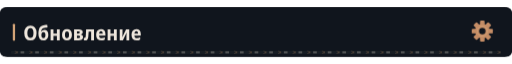
t = 0.00 s
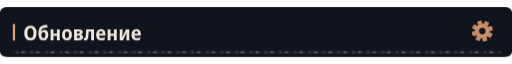
t = 4.88 s
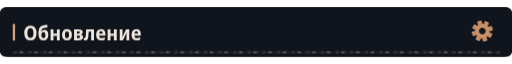
t = 7.88 s

The animated SVG that drew these frames (rendered in a browser with its animation timeline set to each time). Animation: 4 CSS @keyframes rules; frames cover the first 7.88 s, repeats indefinitely.

<svg xmlns="http://www.w3.org/2000/svg" width="1120" height="108" viewBox="0 0 1120 108" role="img"><defs><clipPath id="motion-frame"><rect x="1.0" y="1.0" width="1118.0" height="106.0" rx="14" /></clipPath><clipPath id="motion-belt"><rect x="24.0" y="95.0" width="1072.0" height="7" rx="1" /></clipPath><linearGradient id="motion-sheen" x1="0" y1="0" x2="1" y2=".2"><stop offset="0" stop-color="#e2c6a4" stop-opacity="0" /><stop offset=".46" stop-color="#e2c6a4" stop-opacity="0" /><stop offset=".5" stop-color="#e2c6a4" stop-opacity=".11" /><stop offset=".54" stop-color="#e2c6a4" stop-opacity="0" /><stop offset="1" stop-color="#e2c6a4" stop-opacity="0" /></linearGradient></defs><style>
@keyframes profile-belt { to { transform: translateX(32px); } }
@keyframes profile-sheen { to { transform: translateX(3360px); } }
@keyframes profile-gear { to { transform: rotate(360deg); } }
@keyframes profile-signal { 0%,100% { opacity: .35; } 50% { opacity: .85; } }
.profile-conveyor { animation: profile-belt 1.6s linear infinite; }
.profile-sheen { animation: profile-sheen 9s linear infinite; animation-delay: -4.88s; }
.profile-gear { transform-origin: 0px 0px; animation: profile-gear 24s linear infinite; }
.profile-signal { animation: profile-signal 6s cubic-bezier(.77,0,.175,1) infinite; animation-delay: -4.88s; }
@media (prefers-reduced-motion: reduce) {
 .profile-conveyor, .profile-sheen, .profile-gear, .profile-signal { animation: none; }
 .profile-sheen { opacity: 0; }
}
</style><title>Обновление</title><rect width="1120" height="108" rx="16" fill="#0d1117" /><g clip-path="url(#motion-frame)" pointer-events="none"><rect x="-1120.0" y="0.0" width="1120.0" height="108.0" fill="url(#motion-sheen)" class="profile-sheen" /></g><rect width="1120" height="108" rx="12" fill="#10151d" /><rect x="28" y="36.0" width="5" height="37" rx="2" fill="#d4a478" /><g transform="translate(51 72) scale(0.044 -0.044)" fill="#eee6dc"><path transform="translate(0 0)" d="M354 -10Q206 -10 127.0 88.0Q48 186 48 359Q48 536 127.5 630.5Q207 725 355 725Q502 725 580.5 630.5Q659 536 659 358Q659 185 580.5 87.5Q502 -10 354 -10ZM354 115Q506 115 506 358Q506 601 356 601Q280 601 240.5 539.5Q201 478 201 358Q201 239 240.0 177.0Q279 115 354 115Z" /><path transform="translate(707 0)" d="M291 -10Q171 -10 107.0 71.5Q43 153 43 336Q43 464 71.0 547.5Q99 631 153.0 677.5Q207 724 286 742Q308 746 341.0 751.5Q374 757 411.5 762.5Q449 768 483 772L497 644Q453 638 405.5 631.0Q358 624 326 618Q253 602 221.0 559.5Q189 517 178 431H185Q236 523 341 523Q433 523 484.5 456.5Q536 390 536 270Q536 177 505.0 114.5Q474 52 419.0 21.0Q364 -10 291 -10ZM293 106Q345 106 369.0 142.0Q393 178 393 255Q393 332 369.5 369.5Q346 407 293 407Q241 407 216.5 370.5Q192 334 192 256Q192 177 216.5 141.5Q241 106 293 106Z" /><path transform="translate(1283 0)" d="M74 0V546H215V332H387V546H528V0H387V220H215V0Z" /><path transform="translate(1885 0)" d="M285 -10Q170 -10 105.0 64.5Q40 139 40 274Q40 407 106.0 481.5Q172 556 288 556Q403 556 467.0 482.0Q531 408 531 274Q531 140 466.0 65.0Q401 -10 285 -10ZM286 103Q339 103 363.0 144.0Q387 185 387 274Q387 363 363.0 403.5Q339 444 286 444Q234 444 209.5 403.0Q185 362 185 274Q185 186 209.5 144.5Q234 103 286 103Z" /><path transform="translate(2457 0)" d="M67 0V547H291Q498 547 498 407Q498 360 473.0 329.5Q448 299 398 289V285Q451 277 482.0 244.0Q513 211 513 158Q513 113 491.0 77.0Q469 41 420.5 20.5Q372 0 292 0ZM209 333H278Q356 333 356 389Q356 444 284 444H209ZM209 102H283Q368 102 368 167Q368 234 283 234H209Z" /><path transform="translate(3006 0)" d="M72 -7Q36 -7 4 2L5 118Q20 114 36 114Q63 114 77.5 132.5Q92 151 97 203Q100 248 103.0 293.0Q106 338 109.0 398.0Q112 458 116 547H509V0H366V432H242Q237 347 233.5 288.0Q230 229 224 170Q215 77 178.5 35.0Q142 -7 72 -7Z" /><path transform="translate(3582 0)" d="M298 -10Q176 -10 107.5 61.5Q39 133 39 270Q39 408 104.0 482.5Q169 557 279 557Q386 557 443.5 490.5Q501 424 501 309V234H183Q185 170 219.5 136.5Q254 103 318 103Q394 103 471 143V28Q435 9 392.5 -0.5Q350 -10 298 -10ZM185 333H366Q366 386 344.5 418.5Q323 451 279 451Q238 451 213.5 422.0Q189 393 185 333Z" /><path transform="translate(4118 0)" d="M74 0V546H215V332H387V546H528V0H387V220H215V0Z" /><path transform="translate(4720 0)" d="M74 0V546H211V345Q211 314 209.0 278.0Q207 242 204.0 211.0Q201 180 198 163H202L389 546H546V0H408V207Q408 258 412.0 305.0Q416 352 419 376H415L231 0Z" /><path transform="translate(5340 0)" d="M298 -10Q176 -10 107.5 61.5Q39 133 39 270Q39 408 104.0 482.5Q169 557 279 557Q386 557 443.5 490.5Q501 424 501 309V234H183Q185 170 219.5 136.5Q254 103 318 103Q394 103 471 143V28Q435 9 392.5 -0.5Q350 -10 298 -10ZM185 333H366Q366 386 344.5 418.5Q323 451 279 451Q238 451 213.5 422.0Q189 393 185 333Z" /></g><g transform="translate(1055 52.0) scale(1)"><g class="profile-gear" fill="#c58d66"><rect x="-5" y="-23" width="10" height="15" rx="2" transform="rotate(0)" /><rect x="-5" y="-23" width="10" height="15" rx="2" transform="rotate(45)" /><rect x="-5" y="-23" width="10" height="15" rx="2" transform="rotate(90)" /><rect x="-5" y="-23" width="10" height="15" rx="2" transform="rotate(135)" /><rect x="-5" y="-23" width="10" height="15" rx="2" transform="rotate(180)" /><rect x="-5" y="-23" width="10" height="15" rx="2" transform="rotate(225)" /><rect x="-5" y="-23" width="10" height="15" rx="2" transform="rotate(270)" /><rect x="-5" y="-23" width="10" height="15" rx="2" transform="rotate(315)" /><circle r="16" /><circle r="7" fill="#10151d" /><circle r="11" fill="none" stroke="#d4a478" stroke-width="1.5" /></g></g><g clip-path="url(#motion-belt)" pointer-events="none"><rect x="24.0" y="95.0" width="1072.0" height="7" fill="#171d23" /><g class="profile-conveyor"><path d="M-32 95l7 3.5 -7 3.5" fill="none" stroke="#9e7956" stroke-width="1.5" opacity=".55" /><rect x="-19.0" y="96.0" width="8" height="5" fill="#a5a29b" opacity=".4" /><path d="M0 95l7 3.5 -7 3.5" fill="none" stroke="#9e7956" stroke-width="1.5" opacity=".55" /><rect x="13.0" y="96.0" width="8" height="5" fill="#a5a29b" opacity=".4" /><path d="M32 95l7 3.5 -7 3.5" fill="none" stroke="#9e7956" stroke-width="1.5" opacity=".55" /><rect x="45.0" y="96.0" width="8" height="5" fill="#a5a29b" opacity=".4" /><path d="M64 95l7 3.5 -7 3.5" fill="none" stroke="#9e7956" stroke-width="1.5" opacity=".55" /><rect x="77.0" y="96.0" width="8" height="5" fill="#a5a29b" opacity=".4" /><path d="M96 95l7 3.5 -7 3.5" fill="none" stroke="#9e7956" stroke-width="1.5" opacity=".55" /><rect x="109.0" y="96.0" width="8" height="5" fill="#a5a29b" opacity=".4" /><path d="M128 95l7 3.5 -7 3.5" fill="none" stroke="#9e7956" stroke-width="1.5" opacity=".55" /><rect x="141.0" y="96.0" width="8" height="5" fill="#a5a29b" opacity=".4" /><path d="M160 95l7 3.5 -7 3.5" fill="none" stroke="#9e7956" stroke-width="1.5" opacity=".55" /><rect x="173.0" y="96.0" width="8" height="5" fill="#a5a29b" opacity=".4" /><path d="M192 95l7 3.5 -7 3.5" fill="none" stroke="#9e7956" stroke-width="1.5" opacity=".55" /><rect x="205.0" y="96.0" width="8" height="5" fill="#a5a29b" opacity=".4" /><path d="M224 95l7 3.5 -7 3.5" fill="none" stroke="#9e7956" stroke-width="1.5" opacity=".55" /><rect x="237.0" y="96.0" width="8" height="5" fill="#a5a29b" opacity=".4" /><path d="M256 95l7 3.5 -7 3.5" fill="none" stroke="#9e7956" stroke-width="1.5" opacity=".55" /><rect x="269.0" y="96.0" width="8" height="5" fill="#a5a29b" opacity=".4" /><path d="M288 95l7 3.5 -7 3.5" fill="none" stroke="#9e7956" stroke-width="1.5" opacity=".55" /><rect x="301.0" y="96.0" width="8" height="5" fill="#a5a29b" opacity=".4" /><path d="M320 95l7 3.5 -7 3.5" fill="none" stroke="#9e7956" stroke-width="1.5" opacity=".55" /><rect x="333.0" y="96.0" width="8" height="5" fill="#a5a29b" opacity=".4" /><path d="M352 95l7 3.5 -7 3.5" fill="none" stroke="#9e7956" stroke-width="1.5" opacity=".55" /><rect x="365.0" y="96.0" width="8" height="5" fill="#a5a29b" opacity=".4" /><path d="M384 95l7 3.5 -7 3.5" fill="none" stroke="#9e7956" stroke-width="1.5" opacity=".55" /><rect x="397.0" y="96.0" width="8" height="5" fill="#a5a29b" opacity=".4" /><path d="M416 95l7 3.5 -7 3.5" fill="none" stroke="#9e7956" stroke-width="1.5" opacity=".55" /><rect x="429.0" y="96.0" width="8" height="5" fill="#a5a29b" opacity=".4" /><path d="M448 95l7 3.5 -7 3.5" fill="none" stroke="#9e7956" stroke-width="1.5" opacity=".55" /><rect x="461.0" y="96.0" width="8" height="5" fill="#a5a29b" opacity=".4" /><path d="M480 95l7 3.5 -7 3.5" fill="none" stroke="#9e7956" stroke-width="1.5" opacity=".55" /><rect x="493.0" y="96.0" width="8" height="5" fill="#a5a29b" opacity=".4" /><path d="M512 95l7 3.5 -7 3.5" fill="none" stroke="#9e7956" stroke-width="1.5" opacity=".55" /><rect x="525.0" y="96.0" width="8" height="5" fill="#a5a29b" opacity=".4" /><path d="M544 95l7 3.5 -7 3.5" fill="none" stroke="#9e7956" stroke-width="1.5" opacity=".55" /><rect x="557.0" y="96.0" width="8" height="5" fill="#a5a29b" opacity=".4" /><path d="M576 95l7 3.5 -7 3.5" fill="none" stroke="#9e7956" stroke-width="1.5" opacity=".55" /><rect x="589.0" y="96.0" width="8" height="5" fill="#a5a29b" opacity=".4" /><path d="M608 95l7 3.5 -7 3.5" fill="none" stroke="#9e7956" stroke-width="1.5" opacity=".55" /><rect x="621.0" y="96.0" width="8" height="5" fill="#a5a29b" opacity=".4" /><path d="M640 95l7 3.5 -7 3.5" fill="none" stroke="#9e7956" stroke-width="1.5" opacity=".55" /><rect x="653.0" y="96.0" width="8" height="5" fill="#a5a29b" opacity=".4" /><path d="M672 95l7 3.5 -7 3.5" fill="none" stroke="#9e7956" stroke-width="1.5" opacity=".55" /><rect x="685.0" y="96.0" width="8" height="5" fill="#a5a29b" opacity=".4" /><path d="M704 95l7 3.5 -7 3.5" fill="none" stroke="#9e7956" stroke-width="1.5" opacity=".55" /><rect x="717.0" y="96.0" width="8" height="5" fill="#a5a29b" opacity=".4" /><path d="M736 95l7 3.5 -7 3.5" fill="none" stroke="#9e7956" stroke-width="1.5" opacity=".55" /><rect x="749.0" y="96.0" width="8" height="5" fill="#a5a29b" opacity=".4" /><path d="M768 95l7 3.5 -7 3.5" fill="none" stroke="#9e7956" stroke-width="1.5" opacity=".55" /><rect x="781.0" y="96.0" width="8" height="5" fill="#a5a29b" opacity=".4" /><path d="M800 95l7 3.5 -7 3.5" fill="none" stroke="#9e7956" stroke-width="1.5" opacity=".55" /><rect x="813.0" y="96.0" width="8" height="5" fill="#a5a29b" opacity=".4" /><path d="M832 95l7 3.5 -7 3.5" fill="none" stroke="#9e7956" stroke-width="1.5" opacity=".55" /><rect x="845.0" y="96.0" width="8" height="5" fill="#a5a29b" opacity=".4" /><path d="M864 95l7 3.5 -7 3.5" fill="none" stroke="#9e7956" stroke-width="1.5" opacity=".55" /><rect x="877.0" y="96.0" width="8" height="5" fill="#a5a29b" opacity=".4" /><path d="M896 95l7 3.5 -7 3.5" fill="none" stroke="#9e7956" stroke-width="1.5" opacity=".55" /><rect x="909.0" y="96.0" width="8" height="5" fill="#a5a29b" opacity=".4" /><path d="M928 95l7 3.5 -7 3.5" fill="none" stroke="#9e7956" stroke-width="1.5" opacity=".55" /><rect x="941.0" y="96.0" width="8" height="5" fill="#a5a29b" opacity=".4" /><path d="M960 95l7 3.5 -7 3.5" fill="none" stroke="#9e7956" stroke-width="1.5" opacity=".55" /><rect x="973.0" y="96.0" width="8" height="5" fill="#a5a29b" opacity=".4" /><path d="M992 95l7 3.5 -7 3.5" fill="none" stroke="#9e7956" stroke-width="1.5" opacity=".55" /><rect x="1005.0" y="96.0" width="8" height="5" fill="#a5a29b" opacity=".4" /><path d="M1024 95l7 3.5 -7 3.5" fill="none" stroke="#9e7956" stroke-width="1.5" opacity=".55" /><rect x="1037.0" y="96.0" width="8" height="5" fill="#a5a29b" opacity=".4" /><path d="M1056 95l7 3.5 -7 3.5" fill="none" stroke="#9e7956" stroke-width="1.5" opacity=".55" /><rect x="1069.0" y="96.0" width="8" height="5" fill="#a5a29b" opacity=".4" /><path d="M1088 95l7 3.5 -7 3.5" fill="none" stroke="#9e7956" stroke-width="1.5" opacity=".55" /><rect x="1101.0" y="96.0" width="8" height="5" fill="#a5a29b" opacity=".4" /><path d="M1120 95l7 3.5 -7 3.5" fill="none" stroke="#9e7956" stroke-width="1.5" opacity=".55" /><rect x="1133.0" y="96.0" width="8" height="5" fill="#a5a29b" opacity=".4" /></g></g></svg>
